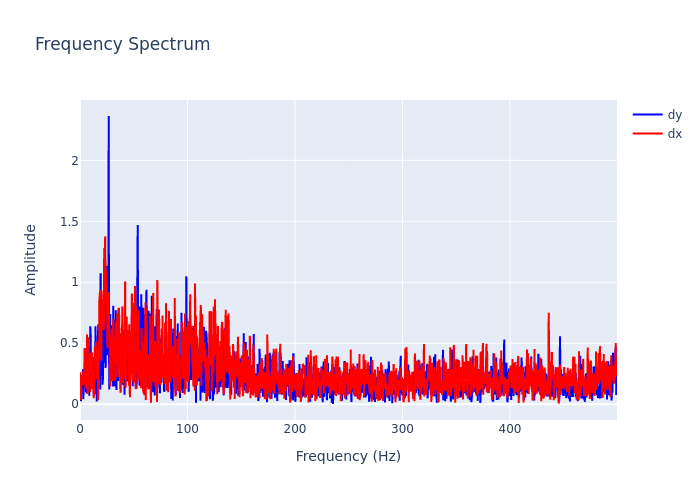

The table this chart was drawn from, first rows:
, frequency, dx, dy
0, 0.0, 0.2631, 0.08161
1, 0.2999, 0.08147, 0.09509
2, 0.5997, 0.2448, 0.2398
3, 0.8996, 0.03448, 0.02411
4, 1.199, 0.1383, 0.152
5, 1.499, 0.1793, 0.1923
6, 1.799, 0.2276, 0.2009
7, 2.099, 0.1601, 0.0874
8, 2.399, 0.1715, 0.1049
9, 2.699, 0.1991, 0.2863
10, 2.999, 0.2675, 0.04129
11, 3.298, 0.2597, 0.1103
12, 3.598, 0.1605, 0.1956
13, 3.898, 0.1637, 0.17
14, 4.198, 0.2729, 0.1983
15, 4.498, 0.4576, 0.46
16, 4.798, 0.4231, 0.2212
17, 5.097, 0.1291, 0.3544
18, 5.397, 0.3143, 0.09913
19, 5.697, 0.3771, 0.2042
20, 5.997, 0.1516, 0.3488
21, 6.297, 0.2413, 0.08949
22, 6.597, 0.572, 0.1718
23, 6.897, 0.08795, 0.2281
24, 7.196, 0.0919, 0.3645
25, 7.496, 0.4257, 0.2131
26, 7.796, 0.5494, 0.2243
27, 8.096, 0.2748, 0.2894
28, 8.396, 0.1511, 0.1962
29, 8.696, 0.2159, 0.06979
30, 8.996, 0.4135, 0.4675
31, 9.295, 0.4187, 0.3163
32, 9.595, 0.1037, 0.64
33, 9.895, 0.3653, 0.5745
34, 10.19, 0.1402, 0.1416
35, 10.49, 0.2492, 0.3492
36, 10.79, 0.1249, 0.3859
37, 11.09, 0.4261, 0.3114
38, 11.39, 0.2548, 0.1501
39, 11.69, 0.1746, 0.3564
40, 11.99, 0.1644, 0.3844
41, 12.29, 0.1572, 0.3373
42, 12.59, 0.09267, 0.2113
43, 12.89, 0.05049, 0.06944
44, 13.19, 0.2771, 0.1077
45, 13.49, 0.1577, 0.08873
46, 13.79, 0.4742, 0.1151
47, 14.09, 0.3274, 0.2016
48, 14.39, 0.3029, 0.6403
49, 14.69, 0.3895, 0.5258
50, 14.99, 0.5116, 0.3438
51, 15.29, 0.3761, 0.1837
52, 15.59, 0.3537, 0.02264
53, 15.89, 0.2028, 0.2753
54, 16.19, 0.2606, 0.3169
55, 16.49, 0.4531, 0.4067
56, 16.79, 0.03303, 0.5867
57, 17.09, 0.1961, 0.6559
58, 17.39, 0.523, 0.5663
59, 17.69, 0.3738, 0.4268
... 1,607 more rows
